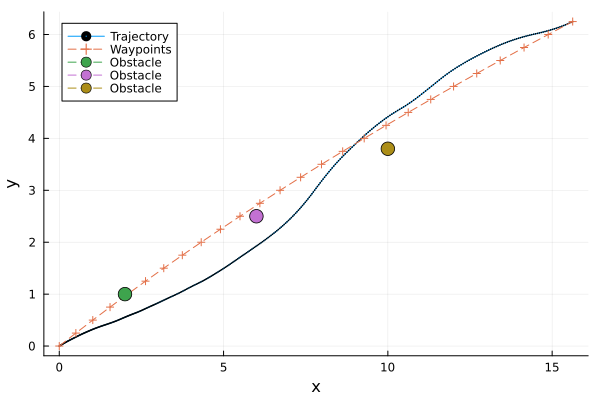

Source data for this figure (header and first rows):
t, x, y, omega, v
1, 0.0, 0.0, 0.0, 0.3712, 0.709, 
2, 0.025, 0.01649, 0.006392, 0.3683, 0.7059, 
3, 0.05, 0.03293, 0.01271, 0.3655, 0.7027, 
4, 0.075, 0.0493, 0.01895, 0.3626, 0.6995, 
5, 0.1, 0.06563, 0.02511, 0.3597, 0.6964, 
6, 0.125, 0.08189, 0.03121, 0.3569, 0.6932, 
7, 0.15, 0.0981, 0.03722, 0.354, 0.69, 
8, 0.175, 0.1143, 0.04317, 0.3512, 0.6868, 
9, 0.2, 0.1303, 0.04904, 0.3484, 0.6837, 
10, 0.225, 0.1464, 0.05484, 0.3456, 0.6805, 
11, 0.25, 0.1624, 0.06057, 0.3428, 0.6773, 
12, 0.275, 0.1785, 0.0663, 0.3401, 0.693, 
13, 0.3, 0.195, 0.07212, 0.3372, 0.7086, 
14, 0.325, 0.2119, 0.07802, 0.3343, 0.7243, 
15, 0.35, 0.2292, 0.084, 0.3313, 0.7399, 
16, 0.375, 0.2469, 0.09006, 0.3283, 0.7556, 
17, 0.4, 0.265, 0.09618, 0.3252, 0.7712, 
18, 0.425, 0.2835, 0.1024, 0.322, 0.7868, 
19, 0.45, 0.3023, 0.1086, 0.3188, 0.8025, 
20, 0.475, 0.3216, 0.1149, 0.3155, 0.8181, 
21, 0.5, 0.3412, 0.1213, 0.3121, 0.8338, 
22, 0.525, 0.3611, 0.1277, 0.3118, 0.8379, 
23, 0.55, 0.3811, 0.1342, 0.3114, 0.8421, 
24, 0.575, 0.4012, 0.1406, 0.3111, 0.8462, 
25, 0.6, 0.4214, 0.1471, 0.3107, 0.8504, 
26, 0.625, 0.4417, 0.1536, 0.3104, 0.8546, 
27, 0.65, 0.462, 0.1602, 0.31, 0.8587, 
28, 0.675, 0.4825, 0.1667, 0.3097, 0.8629, 
29, 0.7, 0.5031, 0.1733, 0.3093, 0.867, 
30, 0.725, 0.5238, 0.1799, 0.3089, 0.8712, 
31, 0.75, 0.5446, 0.1866, 0.3086, 0.8753, 
32, 0.775, 0.5654, 0.1931, 0.3053, 0.8665, 
33, 0.8, 0.586, 0.1996, 0.3021, 0.8578, 
34, 0.825, 0.6063, 0.2059, 0.2989, 0.849, 
35, 0.85, 0.6265, 0.2121, 0.2957, 0.8402, 
36, 0.875, 0.6465, 0.2181, 0.2926, 0.8314, 
37, 0.9, 0.6663, 0.2241, 0.2895, 0.8226, 
38, 0.925, 0.6859, 0.2299, 0.2864, 0.8138, 
39, 0.95, 0.7054, 0.2356, 0.2834, 0.805, 
40, 0.975, 0.7246, 0.2411, 0.2804, 0.7962, 
41, 1.0, 0.7436, 0.2466, 0.2774, 0.7874, 
42, 1.025, 0.7626, 0.252, 0.2762, 0.7894, 
43, 1.05, 0.7816, 0.2574, 0.275, 0.7913, 
44, 1.075, 0.8007, 0.2627, 0.2737, 0.7933, 
45, 1.1, 0.8198, 0.2681, 0.2725, 0.7953, 
46, 1.125, 0.839, 0.2734, 0.2713, 0.7973, 
47, 1.15, 0.8582, 0.2788, 0.27, 0.7992, 
48, 1.175, 0.8775, 0.2841, 0.2688, 0.8012, 
49, 1.2, 0.8968, 0.2894, 0.2675, 0.8032, 
50, 1.225, 0.9162, 0.2947, 0.2663, 0.8051, 
51, 1.25, 0.9356, 0.3, 0.265, 0.8071, 
52, 1.275, 0.9553, 0.3053, 0.2617, 0.8202, 
53, 1.3, 0.9753, 0.3106, 0.2584, 0.8332, 
54, 1.325, 0.9956, 0.3159, 0.255, 0.8463, 
55, 1.35, 1.016, 0.3213, 0.2516, 0.8593, 
56, 1.375, 1.037, 0.3266, 0.2481, 0.8723, 
57, 1.4, 1.058, 0.332, 0.2445, 0.8854, 
58, 1.425, 1.08, 0.3373, 0.2409, 0.8984, 
59, 1.45, 1.102, 0.3427, 0.2373, 0.9115, 
60, 1.475, 1.124, 0.3481, 0.2335, 0.9245, 
... 341 more rows
